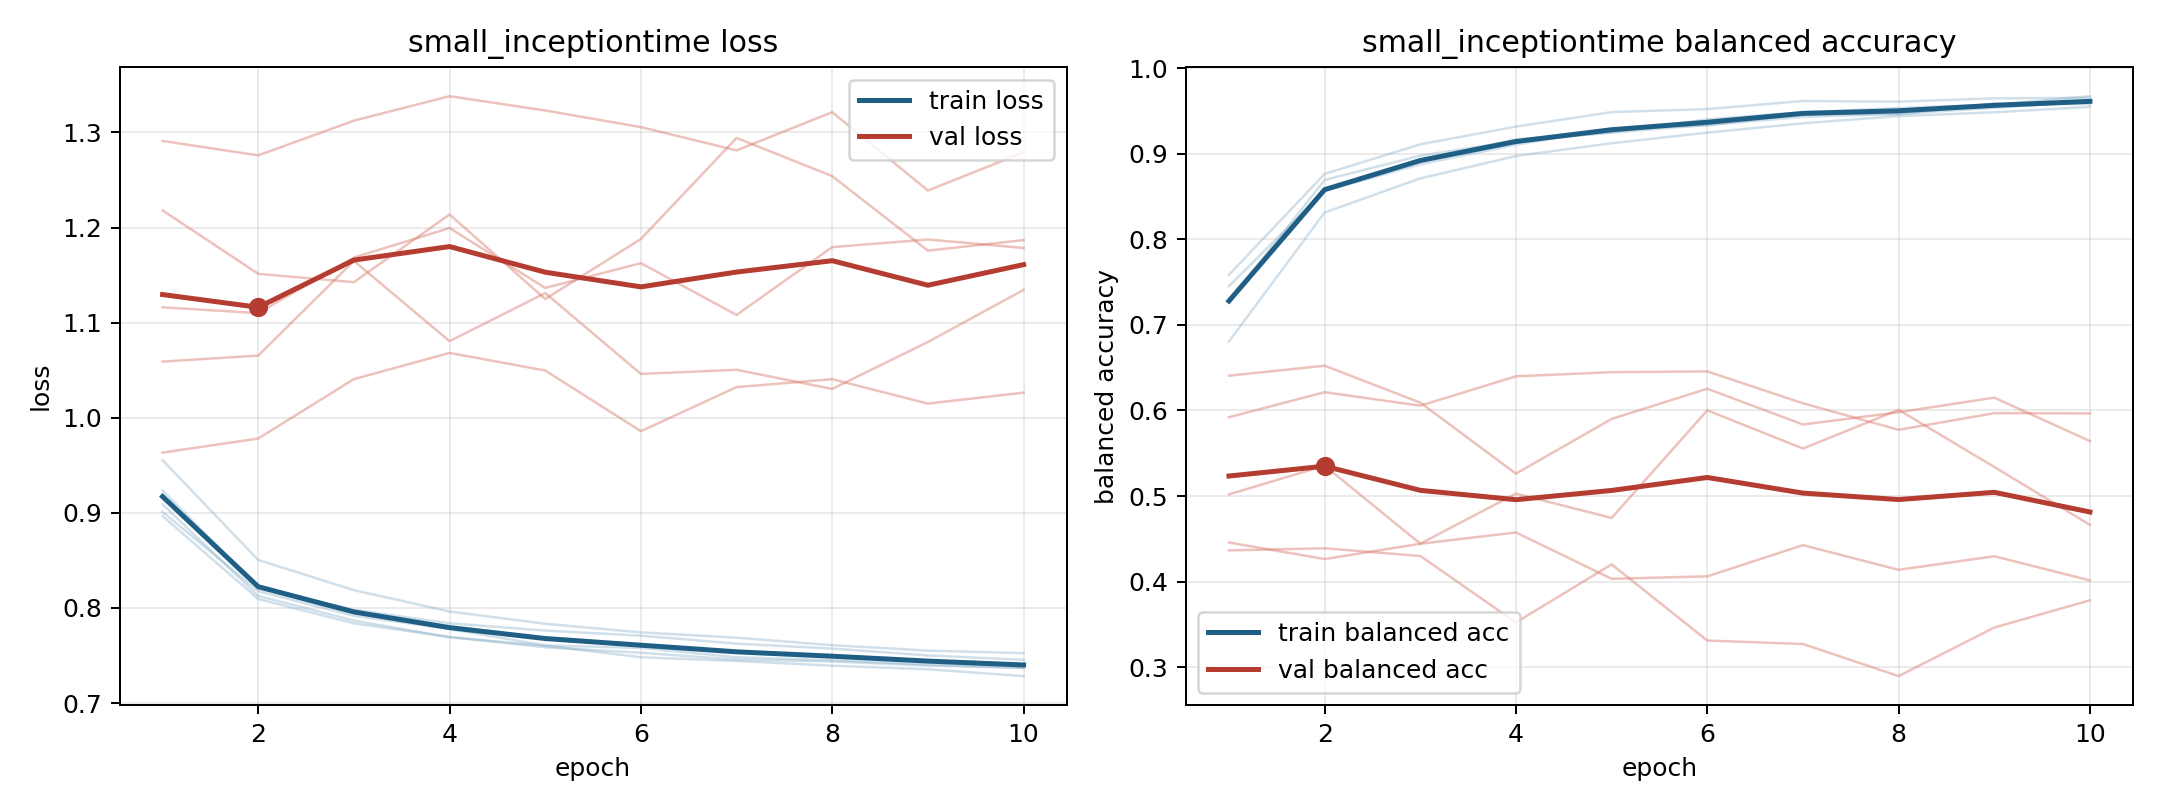

Source data for this figure (header and first rows):
model, fold, epoch, train_loss, train_balanced_accuracy, val_loss, val_balanced_accuracy
small_inceptiontime, 1, 1, 0.8967, 0.7584, 1.291, 0.4365
small_inceptiontime, 1, 2, 0.8094, 0.8763, 1.276, 0.4389
small_inceptiontime, 1, 3, 0.7838, 0.9109, 1.312, 0.43
small_inceptiontime, 1, 4, 0.7696, 0.9316, 1.338, 0.3523
small_inceptiontime, 1, 5, 0.7587, 0.9485, 1.323, 0.4201
small_inceptiontime, 1, 6, 0.7529, 0.952, 1.306, 0.3311
small_inceptiontime, 1, 7, 0.7457, 0.9614, 1.281, 0.3271
small_inceptiontime, 1, 8, 0.7438, 0.9607, 1.321, 0.2896
small_inceptiontime, 1, 9, 0.7394, 0.9646, 1.239, 0.3463
small_inceptiontime, 1, 10, 0.7371, 0.9651, 1.279, 0.3782
small_inceptiontime, 2, 1, 0.9012, 0.7451, 1.218, 0.592
small_inceptiontime, 2, 2, 0.8177, 0.8562, 1.151, 0.6213
small_inceptiontime, 2, 3, 0.7918, 0.8876, 1.143, 0.6055
small_inceptiontime, 2, 4, 0.7779, 0.9104, 1.214, 0.6398
small_inceptiontime, 2, 5, 0.7607, 0.9294, 1.125, 0.6447
small_inceptiontime, 2, 6, 0.758, 0.9329, 1.188, 0.6456
small_inceptiontime, 2, 7, 0.7483, 0.9465, 1.294, 0.6083
small_inceptiontime, 2, 8, 0.745, 0.9458, 1.254, 0.5773
small_inceptiontime, 2, 9, 0.7405, 0.9586, 1.176, 0.5968
small_inceptiontime, 2, 10, 0.737, 0.9576, 1.187, 0.5965
small_inceptiontime, 3, 1, 0.9235, 0.727, 1.059, 0.502
small_inceptiontime, 3, 2, 0.8214, 0.8693, 1.065, 0.5354
small_inceptiontime, 3, 3, 0.7981, 0.8976, 1.165, 0.4443
small_inceptiontime, 3, 4, 0.7839, 0.9146, 1.081, 0.5028
small_inceptiontime, 3, 5, 0.7763, 0.9245, 1.131, 0.4744
small_inceptiontime, 3, 6, 0.7709, 0.9335, 1.046, 0.6001
small_inceptiontime, 3, 7, 0.7625, 0.9428, 1.05, 0.5555
small_inceptiontime, 3, 8, 0.7573, 0.9466, 1.03, 0.6007
small_inceptiontime, 3, 9, 0.7501, 0.9534, 1.08, 0.534
small_inceptiontime, 3, 10, 0.7454, 0.9608, 1.134, 0.4663
small_inceptiontime, 4, 1, 0.9554, 0.6805, 0.9633, 0.6406
small_inceptiontime, 4, 2, 0.8505, 0.8312, 0.9782, 0.6522
small_inceptiontime, 4, 3, 0.8188, 0.871, 1.041, 0.6091
small_inceptiontime, 4, 4, 0.7963, 0.8972, 1.068, 0.5261
small_inceptiontime, 4, 5, 0.7834, 0.9121, 1.05, 0.59
small_inceptiontime, 4, 6, 0.7743, 0.9245, 0.9859, 0.6253
small_inceptiontime, 4, 7, 0.7688, 0.9354, 1.032, 0.5835
small_inceptiontime, 4, 8, 0.7609, 0.9438, 1.041, 0.5979
small_inceptiontime, 4, 9, 0.7552, 0.9483, 1.015, 0.6149
small_inceptiontime, 4, 10, 0.7525, 0.9546, 1.026, 0.5642
small_inceptiontime, 5, 1, 0.909, 0.7283, 1.116, 0.4457
small_inceptiontime, 5, 2, 0.8127, 0.8566, 1.11, 0.4263
small_inceptiontime, 5, 3, 0.7868, 0.8927, 1.168, 0.4442
small_inceptiontime, 5, 4, 0.7692, 0.9167, 1.2, 0.4574
small_inceptiontime, 5, 5, 0.7604, 0.9249, 1.137, 0.4033
small_inceptiontime, 5, 6, 0.7482, 0.94, 1.163, 0.4062
small_inceptiontime, 5, 7, 0.7443, 0.9484, 1.108, 0.4426
small_inceptiontime, 5, 8, 0.7393, 0.9531, 1.179, 0.4138
small_inceptiontime, 5, 9, 0.7356, 0.957, 1.187, 0.4296
small_inceptiontime, 5, 10, 0.7284, 0.9671, 1.179, 0.4014
